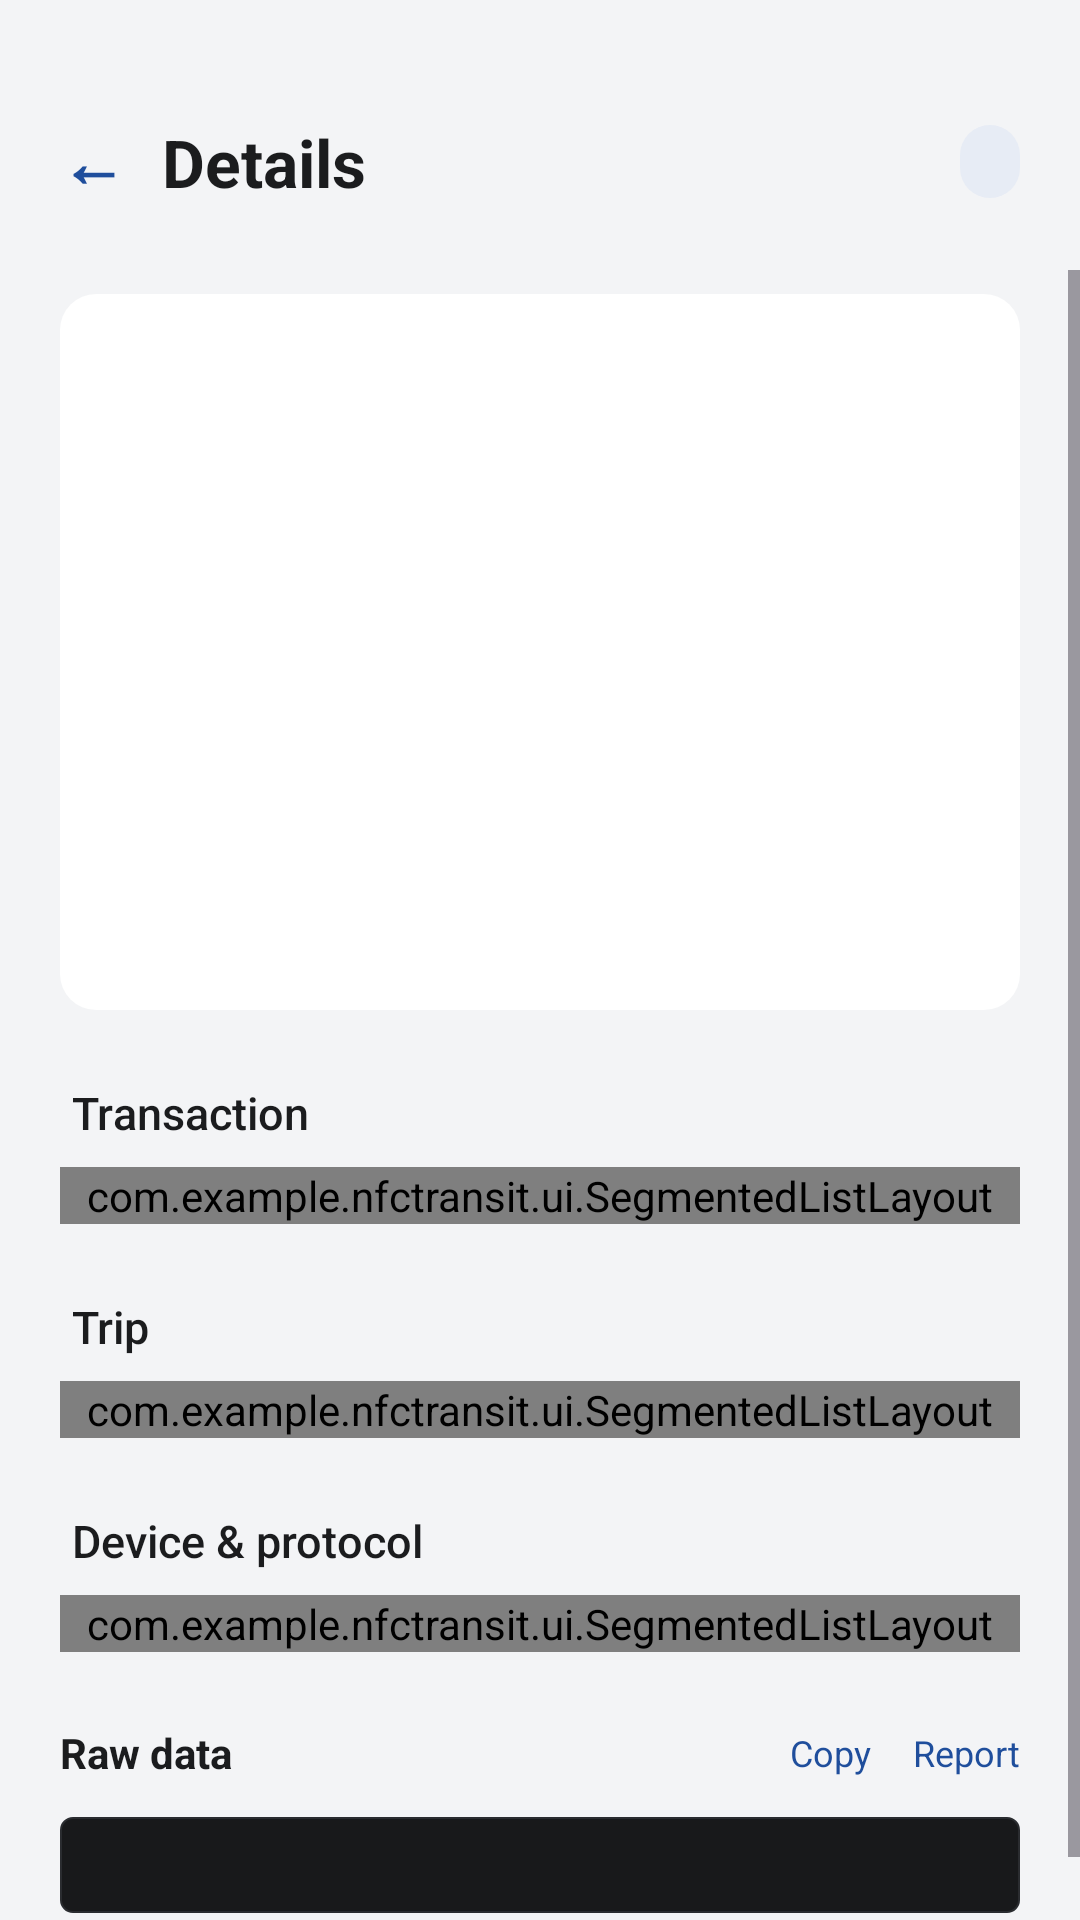

Write the Android layout XML for this screen, with the resource values it uses.
<!-- AndroidManifest.xml: application theme Theme.TransitU -->
<!-- res/layout/fragment_transaction_detail.xml -->
<?xml version="1.0" encoding="utf-8"?>
<LinearLayout xmlns:android="http://schemas.android.com/apk/res/android"
    android:layout_width="match_parent"
    android:layout_height="match_parent"
    android:orientation="vertical"
    android:background="@color/paper">

        
        <View
            android:layout_width="match_parent"
            android:layout_height="@dimen/status_bar_spacer_height" />

        
        <LinearLayout
            android:layout_width="match_parent"
            android:layout_height="wrap_content"
            android:orientation="horizontal"
            android:paddingStart="11dp"
            android:paddingEnd="20dp"
            android:paddingTop="@dimen/nav_header_padding_top"
            android:paddingBottom="16dp"
            android:gravity="center_vertical">

            <TextView
                android:id="@+id/btnBack"
                style="@style/BackButton"
                android:text="←"
                android:textColor="@color/accent"
                android:textSize="22sp"
                android:textStyle="bold" />

            <TextView
                android:layout_width="0dp"
                android:layout_height="wrap_content"
                android:layout_weight="1"
                android:text="@string/txn_detail_title"
                android:textColor="@color/ink"
                android:textSize="22sp"
                android:textStyle="bold" />

            <LinearLayout
                android:id="@+id/cardBadge"
                android:layout_width="wrap_content"
                android:layout_height="wrap_content"
                android:background="@drawable/bg_card_badge"
                android:paddingStart="10dp"
                android:paddingEnd="10dp"
                android:paddingTop="4dp"
                android:paddingBottom="4dp">

                <TextView
                    android:id="@+id/tvCardBadge"
                    android:layout_width="wrap_content"
                    android:layout_height="wrap_content"
                    android:text=""
                    android:textColor="@color/accent"
                    android:textSize="12sp"
                    android:textStyle="bold"
                    android:maxWidth="140dp"
                    android:maxLines="1"
                    android:ellipsize="end" />
            </LinearLayout>
        </LinearLayout>

        
        <ScrollView
            android:layout_width="match_parent"
            android:layout_height="match_parent"
            android:background="@color/paper">

            <LinearLayout
                android:layout_width="match_parent"
                android:layout_height="wrap_content"
                android:orientation="vertical">

        
        <LinearLayout
            android:layout_width="match_parent"
            android:layout_height="wrap_content"
            android:layout_marginStart="20dp"
            android:layout_marginTop="8dp"
            android:layout_marginEnd="20dp"
            android:background="@drawable/bg_card_plain"
            android:gravity="center_horizontal"
            android:orientation="vertical"
            android:paddingStart="20dp"
            android:paddingTop="24dp"
            android:paddingEnd="20dp"
            android:paddingBottom="20dp">

            <TextView
                android:id="@+id/tvHeroIcon"
                android:layout_width="52dp"
                android:layout_height="52dp"
                android:background="@drawable/bg_icon_circle"
                android:gravity="center"
                android:importantForAccessibility="no"
                android:textSize="20sp" />

            <TextView
                android:id="@+id/tvAmountHeader"
                android:layout_width="wrap_content"
                android:layout_height="wrap_content"
                android:layout_marginTop="12dp"
                android:fontFamily="sans-serif-medium"
                android:includeFontPadding="false"
                android:textColor="@color/ink"
                android:textSize="40sp"
                android:textStyle="bold" />

            <TextView
                android:id="@+id/tvHeroTitle"
                android:layout_width="wrap_content"
                android:layout_height="wrap_content"
                android:layout_marginTop="10dp"
                android:fontFamily="sans-serif-medium"
                android:gravity="center"
                android:textColor="@color/ink"
                android:textSize="17sp" />

            <TextView
                android:id="@+id/tvHeroSubtitle"
                android:layout_width="wrap_content"
                android:layout_height="wrap_content"
                android:layout_marginTop="4dp"
                android:gravity="center"
                android:textColor="@color/ink_3"
                android:textSize="13sp" />

            <LinearLayout
                android:layout_width="wrap_content"
                android:layout_height="wrap_content"
                android:layout_marginTop="12dp"
                android:gravity="center_vertical"
                android:orientation="horizontal">

                
                <TextView
                    android:id="@+id/tvHeroDirection"
                    android:layout_width="wrap_content"
                    android:layout_height="24dp"
                    android:layout_marginEnd="8dp"
                    android:gravity="center"
                    android:paddingStart="10dp"
                    android:paddingEnd="10dp"
                    android:textSize="12sp"
                    android:visibility="gone" />

                <TextView
                    android:id="@+id/tvHeroTime"
                    android:layout_width="wrap_content"
                    android:layout_height="wrap_content"
                    android:textColor="@color/ink_3"
                    android:textSize="13sp" />
            </LinearLayout>
        </LinearLayout>

        
        <LinearLayout
            android:id="@+id/detailRowsContainer"
            android:layout_width="match_parent"
            android:layout_height="wrap_content"
            android:orientation="vertical"
            android:paddingBottom="8dp">

            <TextView
                style="@style/DetailSectionTitle"
                android:text="@string/txn_detail_info" />

            <com.example.nfctransit.ui.SegmentedListLayout
                android:id="@+id/sectionTxn"
                style="@style/DetailSectionCard" />

            <LinearLayout
                android:id="@+id/sectionTripWrap"
                android:layout_width="match_parent"
                android:layout_height="wrap_content"
                android:orientation="vertical">

                <TextView
                    style="@style/DetailSectionTitle"
                    android:text="@string/txn_detail_trip" />

                <com.example.nfctransit.ui.SegmentedListLayout
                    android:id="@+id/sectionTrip"
                    style="@style/DetailSectionCard" />
            </LinearLayout>

            <TextView
                style="@style/DetailSectionTitle"
                android:text="@string/txn_detail_device" />

            <com.example.nfctransit.ui.SegmentedListLayout
                android:id="@+id/sectionDevice"
                style="@style/DetailSectionCard" />
        </LinearLayout>

        
        <LinearLayout
            android:layout_width="match_parent"
            android:layout_height="wrap_content"
            android:orientation="vertical"
            android:paddingStart="20dp"
            android:paddingTop="16dp"
            android:paddingEnd="20dp"
            android:paddingBottom="24dp">

            <LinearLayout
                android:layout_width="match_parent"
                android:layout_height="wrap_content"
                android:orientation="horizontal"
                android:gravity="center_vertical"
                android:paddingBottom="12dp">

                <TextView
                    android:layout_width="0dp"
                    android:layout_height="wrap_content"
                    android:layout_weight="1"
                    android:text="@string/label_raw_data"
                    android:textColor="@color/ink"
                    android:textSize="14sp"
                    android:textStyle="bold" />

                <TextView
                    android:id="@+id/btnCopyHex"
                    android:layout_width="wrap_content"
                    android:layout_height="wrap_content"
                    android:text="@string/action_copy"
                    android:textColor="@color/accent"
                    android:textSize="12sp"
                    android:clickable="true"
                    android:focusable="true" />

                <TextView
                    android:id="@+id/btnFeedbackHex"
                    android:layout_width="wrap_content"
                    android:layout_height="wrap_content"
                    android:layout_marginStart="14dp"
                    android:text="@string/action_report"
                    android:textColor="@color/accent"
                    android:textSize="12sp"
                    android:clickable="true"
                    android:focusable="true" />
            </LinearLayout>

            
            <LinearLayout
                android:id="@+id/hexPanel"
                android:layout_width="match_parent"
                android:layout_height="wrap_content"
                android:orientation="vertical"
                android:background="@drawable/bg_hex_panel"
                android:padding="16dp"
                android:visibility="visible">
            </LinearLayout>
        </LinearLayout>
            </LinearLayout>
        </ScrollView>
    </LinearLayout>
<!-- resources referenced by this layout -->
<resources>
  <color name="accent">#1F4E9C</color>
  <color name="ink">#1B1C1E</color>
  <color name="ink_3">#6B6F76</color>
  <color name="paper">#F3F4F6</color>
  <dimen name="nav_header_padding_top">10dp</dimen>
  <dimen name="status_bar_spacer_height">0dp</dimen>
  <!-- drawable bg_card_badge (drawable) -->
  <?xml version="1.0" encoding="utf-8"?>
  <shape xmlns:android="http://schemas.android.com/apk/res/android">
      <solid android:color="@color/accent_container" />
      <corners android:radius="999dp" />
  </shape>
  <!-- drawable bg_card_plain (drawable) -->
  <?xml version="1.0" encoding="utf-8"?>
  <shape xmlns:android="http://schemas.android.com/apk/res/android">
      <solid android:color="@color/surface" />
      <corners android:radius="12dp" />
  </shape>
  <!-- drawable bg_hex_panel (drawable) -->
  <?xml version="1.0" encoding="utf-8"?>
  <shape xmlns:android="http://schemas.android.com/apk/res/android">
      <solid android:color="@color/night" />
      <corners android:radius="4dp" />
      <stroke android:width="0.5dp" android:color="@color/night_2" />
  </shape>
  <string name="action_copy">Copy</string>
  <string name="action_report">Report</string>
  <string name="label_raw_data">Raw data</string>
  <string name="txn_detail_device">Device &amp; protocol</string>
  <string name="txn_detail_info">Transaction</string>
  <string name="txn_detail_title">Details</string>
  <string name="txn_detail_trip">Trip</string>
  <style name="BackButton">
          <item name="android:layout_width">40dp</item>
          <item name="android:layout_height">40dp</item>
          <item name="android:layout_marginEnd">3dp</item>
          <item name="android:gravity">center</item>
          <item name="android:background">@drawable/bg_back_button</item>
          <item name="android:clickable">true</item>
          <item name="android:focusable">true</item>
      </style>
  <style name="DetailSectionCard">
          <item name="android:layout_width">match_parent</item>
          <item name="android:layout_height">wrap_content</item>
          <item name="android:layout_marginStart">20dp</item>
          <item name="android:layout_marginEnd">20dp</item>
          <item name="android:orientation">vertical</item>
      </style>
  <style name="Theme.TransitU" parent="Theme.Material3.DayNight.NoActionBar">
          
          <item name="android:textSelectHandle">@drawable/tu_text_select_handle_middle</item>
          <item name="android:textSelectHandleLeft">@drawable/tu_text_select_handle_left</item>
          <item name="android:textSelectHandleRight">@drawable/tu_text_select_handle_right</item>
  
          
          <item name="android:textColorHighlight">@color/m3_highlighted_text</item>
      </style>
  <color name="accent_container">#E7ECF5</color>
  <color name="surface">#FFFFFF</color>
  <color name="night">#18191B</color>
  <color name="night_2">#2A2C30</color>
  <!-- drawable bg_back_button (drawable) -->
  <?xml version="1.0" encoding="utf-8"?>
  <shape xmlns:android="http://schemas.android.com/apk/res/android"
      android:shape="oval">
      <solid android:color="@android:color/transparent" />
  </shape>
  <!-- drawable tu_text_select_handle_middle (drawable) -->
  <?xml version="1.0" encoding="utf-8"?>
  <bitmap xmlns:android="http://schemas.android.com/apk/res/android"
      android:src="@drawable/abc_text_select_handle_middle_mtrl"
      android:tint="?attr/colorPrimary"
      android:tintMode="src_in" />
  <!-- drawable tu_text_select_handle_left (drawable) -->
  <?xml version="1.0" encoding="utf-8"?>
  <bitmap xmlns:android="http://schemas.android.com/apk/res/android"
      android:src="@drawable/abc_text_select_handle_left_mtrl"
      android:tint="?attr/colorPrimary"
      android:tintMode="src_in" />
  <!-- drawable tu_text_select_handle_right (drawable) -->
  <?xml version="1.0" encoding="utf-8"?>
  <bitmap xmlns:android="http://schemas.android.com/apk/res/android"
      android:src="@drawable/abc_text_select_handle_right_mtrl"
      android:tint="?attr/colorPrimary"
      android:tintMode="src_in" />
</resources>
